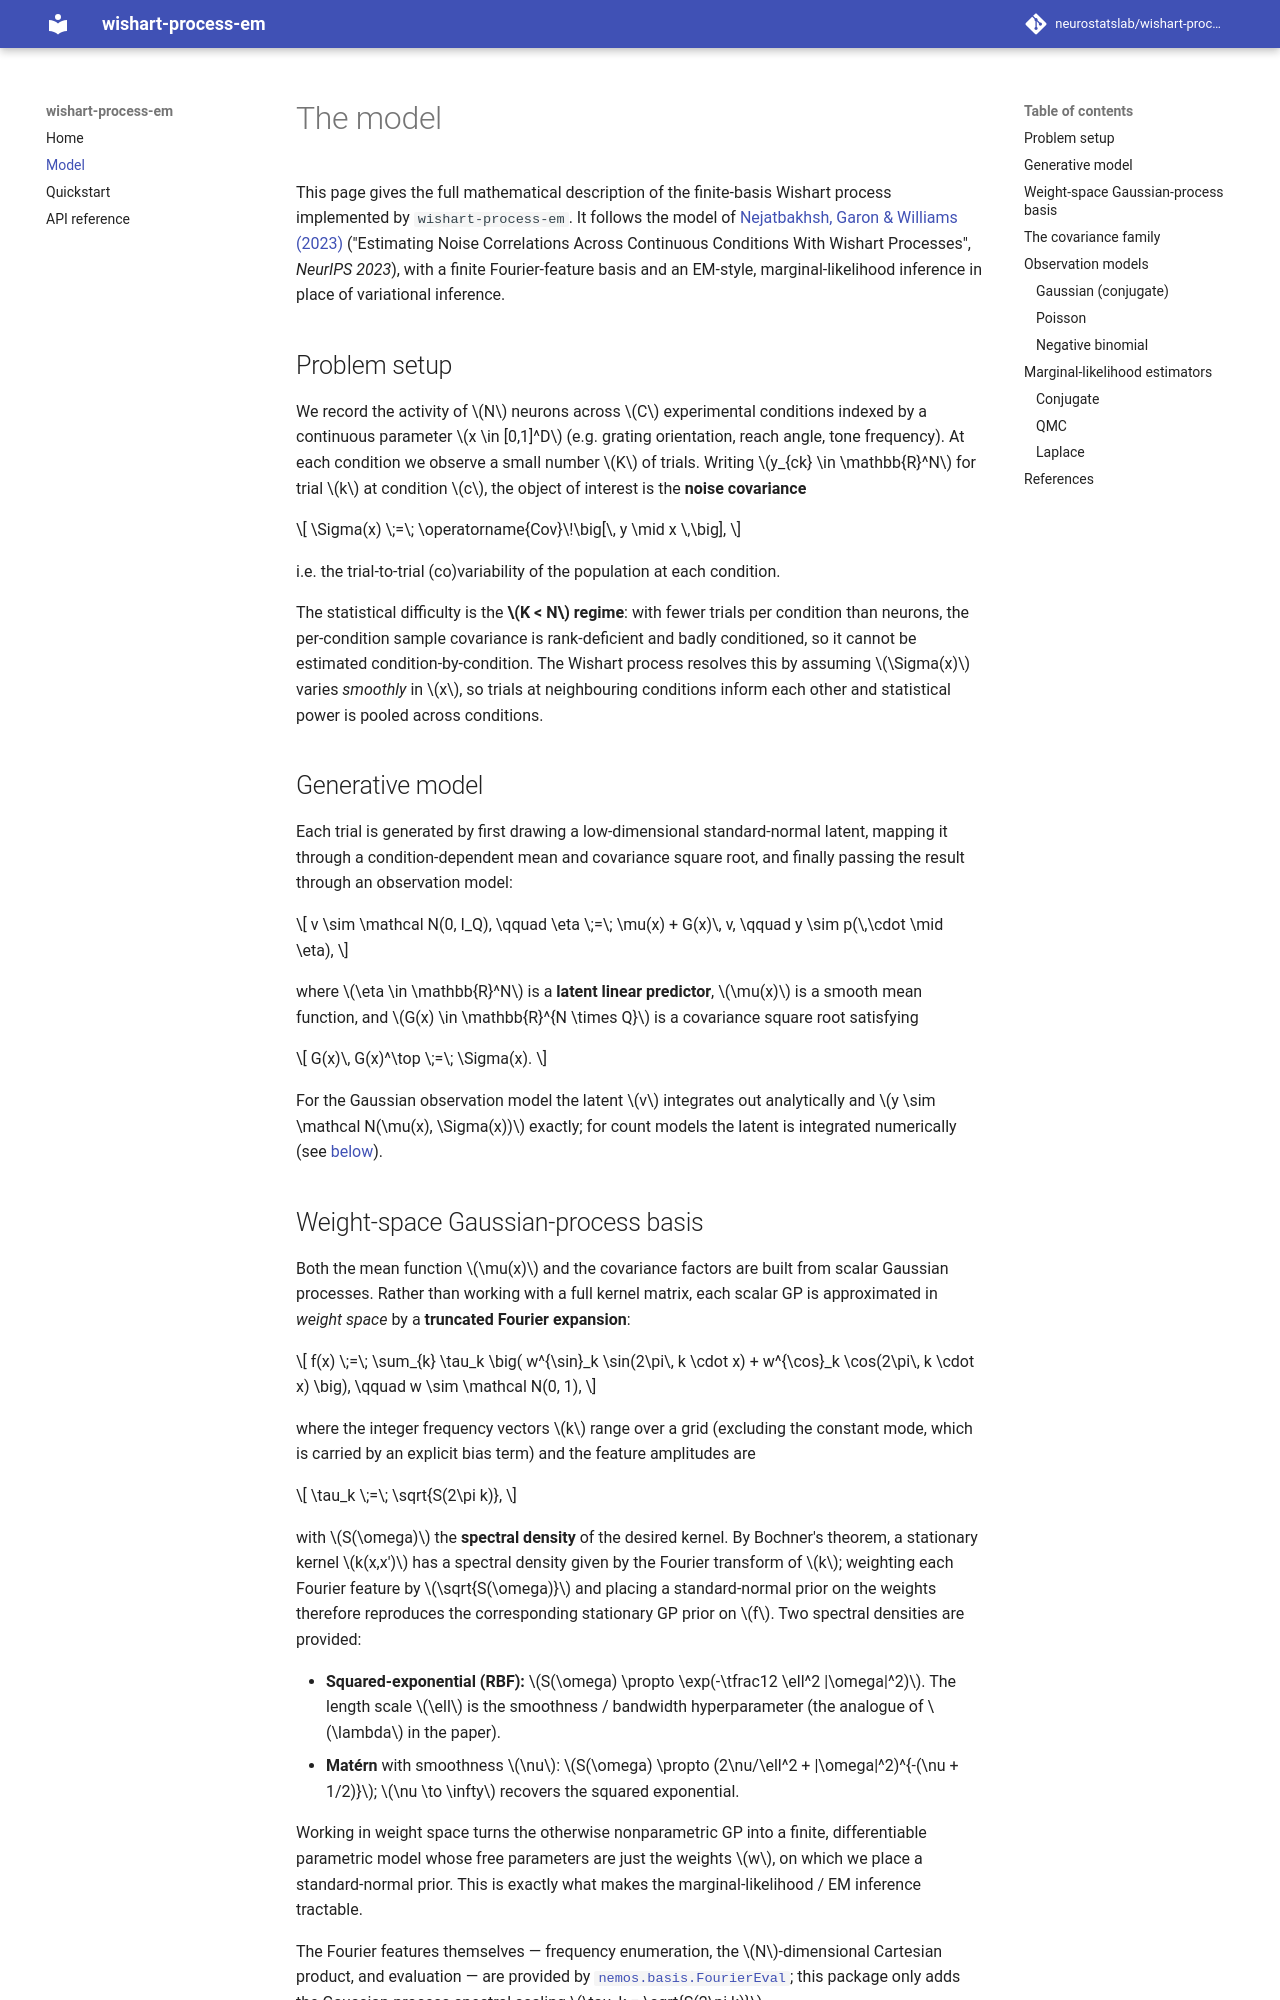

repository: neurostatslab/wishart-process-em · page: model/index.html · generator: mkdocs

# The model

This page gives the full mathematical description of the finite-basis Wishart
process implemented by `wishart-process-em`. It follows the model of
[Nejatbakhsh, Garon & Williams (2023)](https://arxiv.org/abs/2308.11824)
("Estimating Noise Correlations Across Continuous Conditions With Wishart
Processes", *NeurIPS 2023*), with a finite Fourier-feature basis and an
EM-style, marginal-likelihood inference in place of variational inference.

## Problem setup

We record the activity of $N$ neurons across $C$ experimental conditions
indexed by a continuous parameter $x \in [0,1]^D$ (e.g. grating orientation,
reach angle, tone frequency). At each condition we observe a small number $K$
of trials. Writing $y_{ck} \in \mathbb{R}^N$ for trial $k$ at condition $c$, the
object of interest is the **noise covariance**

$$
\Sigma(x) \;=\; \operatorname{Cov}\!\big[\, y \mid x \,\big],
$$

i.e. the trial-to-trial (co)variability of the population at each condition.

The statistical difficulty is the **$K < N$ regime**: with fewer trials per
condition than neurons, the per-condition sample covariance is rank-deficient
and badly conditioned, so it cannot be estimated condition-by-condition. The
Wishart process resolves this by assuming $\Sigma(x)$ varies *smoothly* in $x$,
so trials at neighbouring conditions inform each other and statistical power is
pooled across conditions.

## Generative model

Each trial is generated by first drawing a low-dimensional standard-normal
latent, mapping it through a condition-dependent mean and covariance square
root, and finally passing the result through an observation model:

$$
v \sim \mathcal N(0, I_Q), \qquad
\eta \;=\; \mu(x) + G(x)\, v, \qquad
y \sim p(\,\cdot \mid \eta),
$$

where $\eta \in \mathbb{R}^N$ is a **latent linear predictor**, $\mu(x)$ is a
smooth mean function, and $G(x) \in \mathbb{R}^{N \times Q}$ is a covariance
square root satisfying

$$
G(x)\, G(x)^\top \;=\; \Sigma(x).
$$

For the Gaussian observation model the latent $v$ integrates out analytically
and $y \sim \mathcal N(\mu(x), \Sigma(x))$ exactly; for count models the latent
is integrated numerically (see [below](#marginal-likelihood-estimators)).
